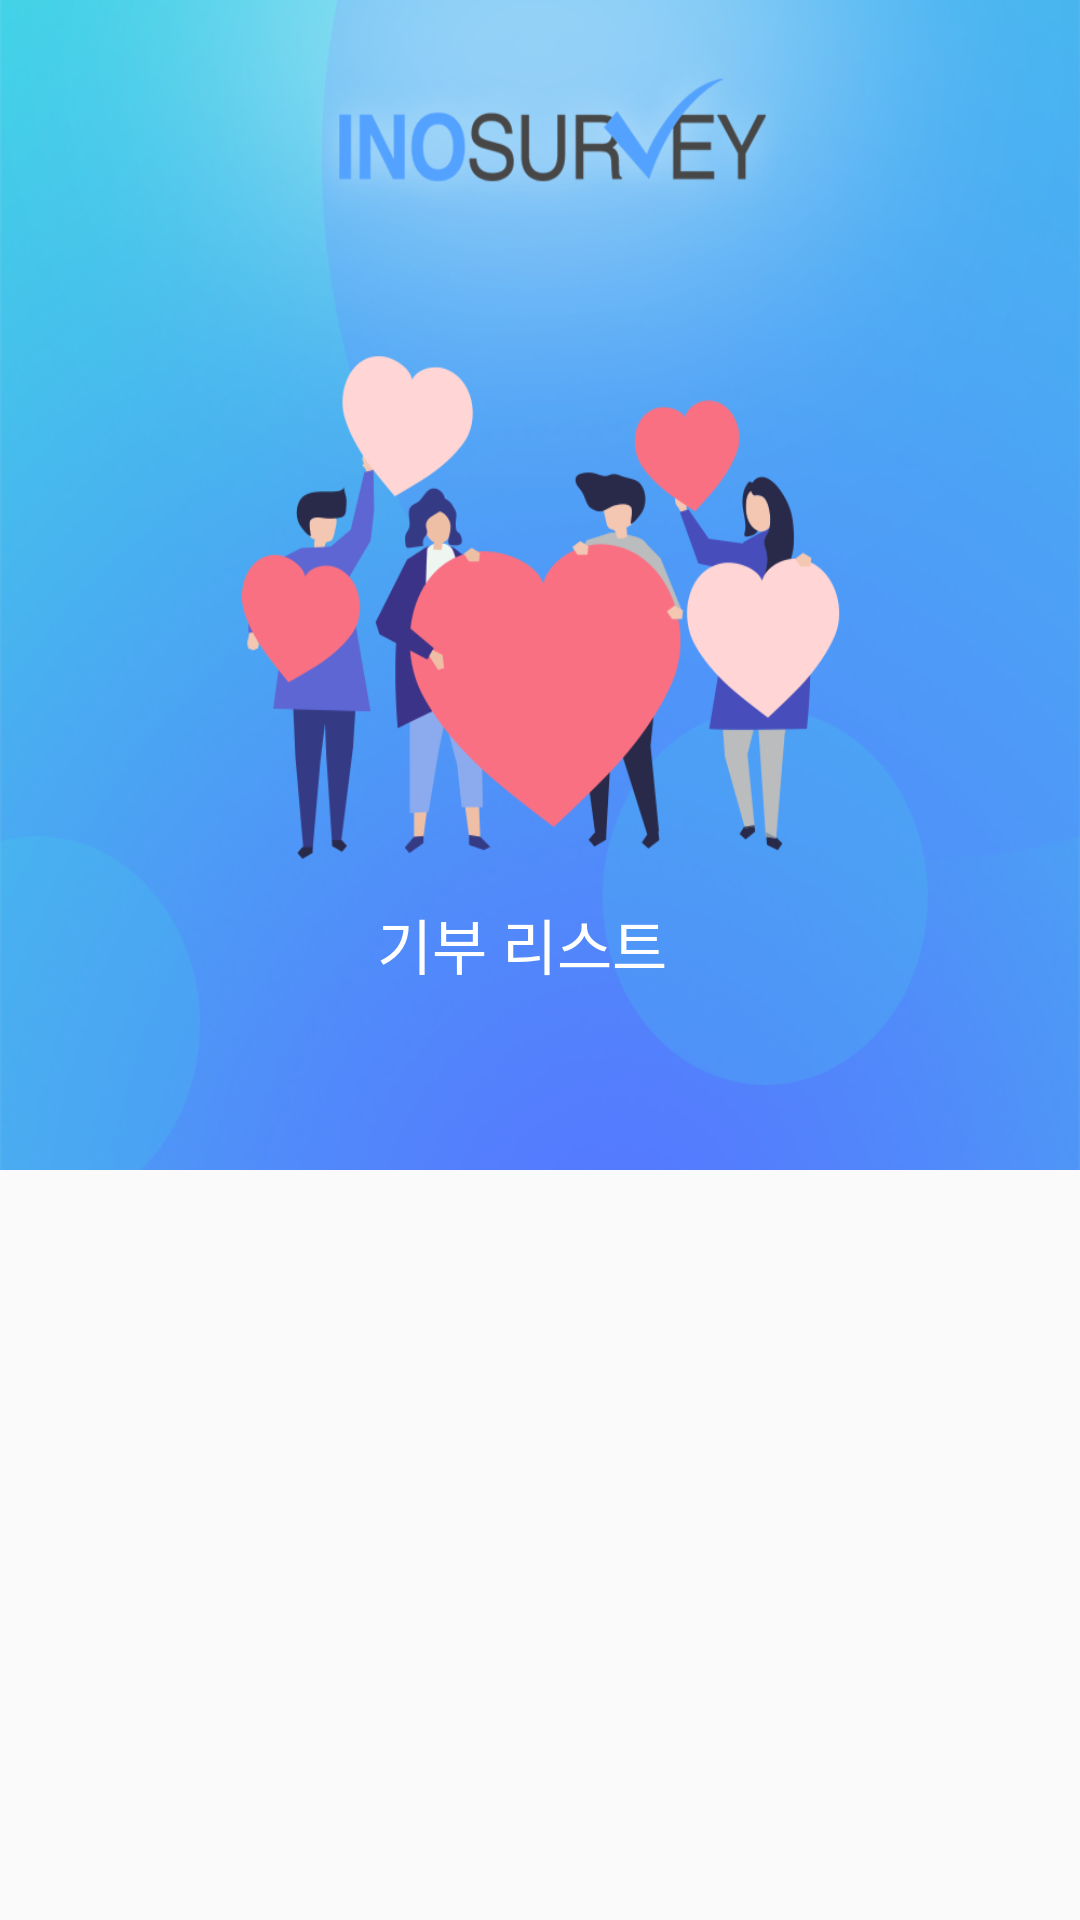

This screen was rendered from an Android layout file. Write that file and the resources it references.
<!-- AndroidManifest.xml: application theme AppTheme -->
<!-- res/layout/fragment_donation_list.xml -->
<?xml version="1.0" encoding="utf-8"?>
    <android.support.v4.widget.NestedScrollView
        xmlns:android="http://schemas.android.com/apk/res/android"
        xmlns:app="http://schemas.android.com/apk/res-auto"
        android:layout_width="match_parent"
        android:layout_height="match_parent"
        app:layout_constraintBottom_toBottomOf="parent"
        app:layout_constraintEnd_toEndOf="parent"
        app:layout_constraintHorizontal_bias="0.0"
        app:layout_constraintStart_toStartOf="parent"
        app:layout_constraintTop_toTopOf="parent"
        app:layout_constraintVertical_bias="1.0">

        <android.support.constraint.ConstraintLayout
            android:layout_width="match_parent"
            android:layout_height="match_parent"
            android:descendantFocusability="blocksDescendants">


            <android.support.constraint.ConstraintLayout
                android:id="@+id/backGroundImage"
                android:layout_width="match_parent"
                android:layout_height="390dp"
                android:background="@drawable/background_donatelist">

                <TextView
                    android:id="@+id/textView"
                    android:layout_width="109dp"
                    android:layout_height="31dp"
                    android:layout_marginStart="8dp"
                    android:layout_marginTop="300dp"
                    android:layout_marginEnd="8dp"
                    android:text="기부 리스트"
                    android:textColor="#FFFFFF"
                    android:textSize="20dp"
                    app:layout_constraintEnd_toEndOf="parent"
                    app:layout_constraintHorizontal_bias="0.501"
                    app:layout_constraintStart_toStartOf="parent"
                    app:layout_constraintTop_toTopOf="parent" />
            </android.support.constraint.ConstraintLayout>

            <android.support.v7.widget.RecyclerView
                android:id="@+id/donationView"
                android:layout_width="match_parent"
                android:layout_height="match_parent"
                android:layout_marginStart="4dp"
                android:layout_marginTop="-50dp"
                android:layout_marginEnd="4dp"
                android:paddingLeft="16dp"
                android:paddingRight="16dp"
                app:layout_constraintEnd_toEndOf="parent"
                app:layout_constraintStart_toStartOf="parent"
                app:layout_constraintTop_toBottomOf="@id/backGroundImage" />


        </android.support.constraint.ConstraintLayout>

    </android.support.v4.widget.NestedScrollView>
<!-- resources referenced by this layout -->
<resources>
  <!-- drawable background_donatelist: png bitmap (drawable, 354026 bytes) -->
  <style name="AppTheme" parent="Theme.AppCompat.Light.DarkActionBar">
          
          <item name="colorPrimary">#2196f3</item>
          <item name="colorPrimaryDark">#2196f3</item>
          <item name="colorAccent">@color/colorAccent</item>
          <item name="windowActionBar">false</item>
          <item name="windowNoTitle">true</item>
      </style>
  <color name="colorAccent">#D81B60</color>
</resources>
